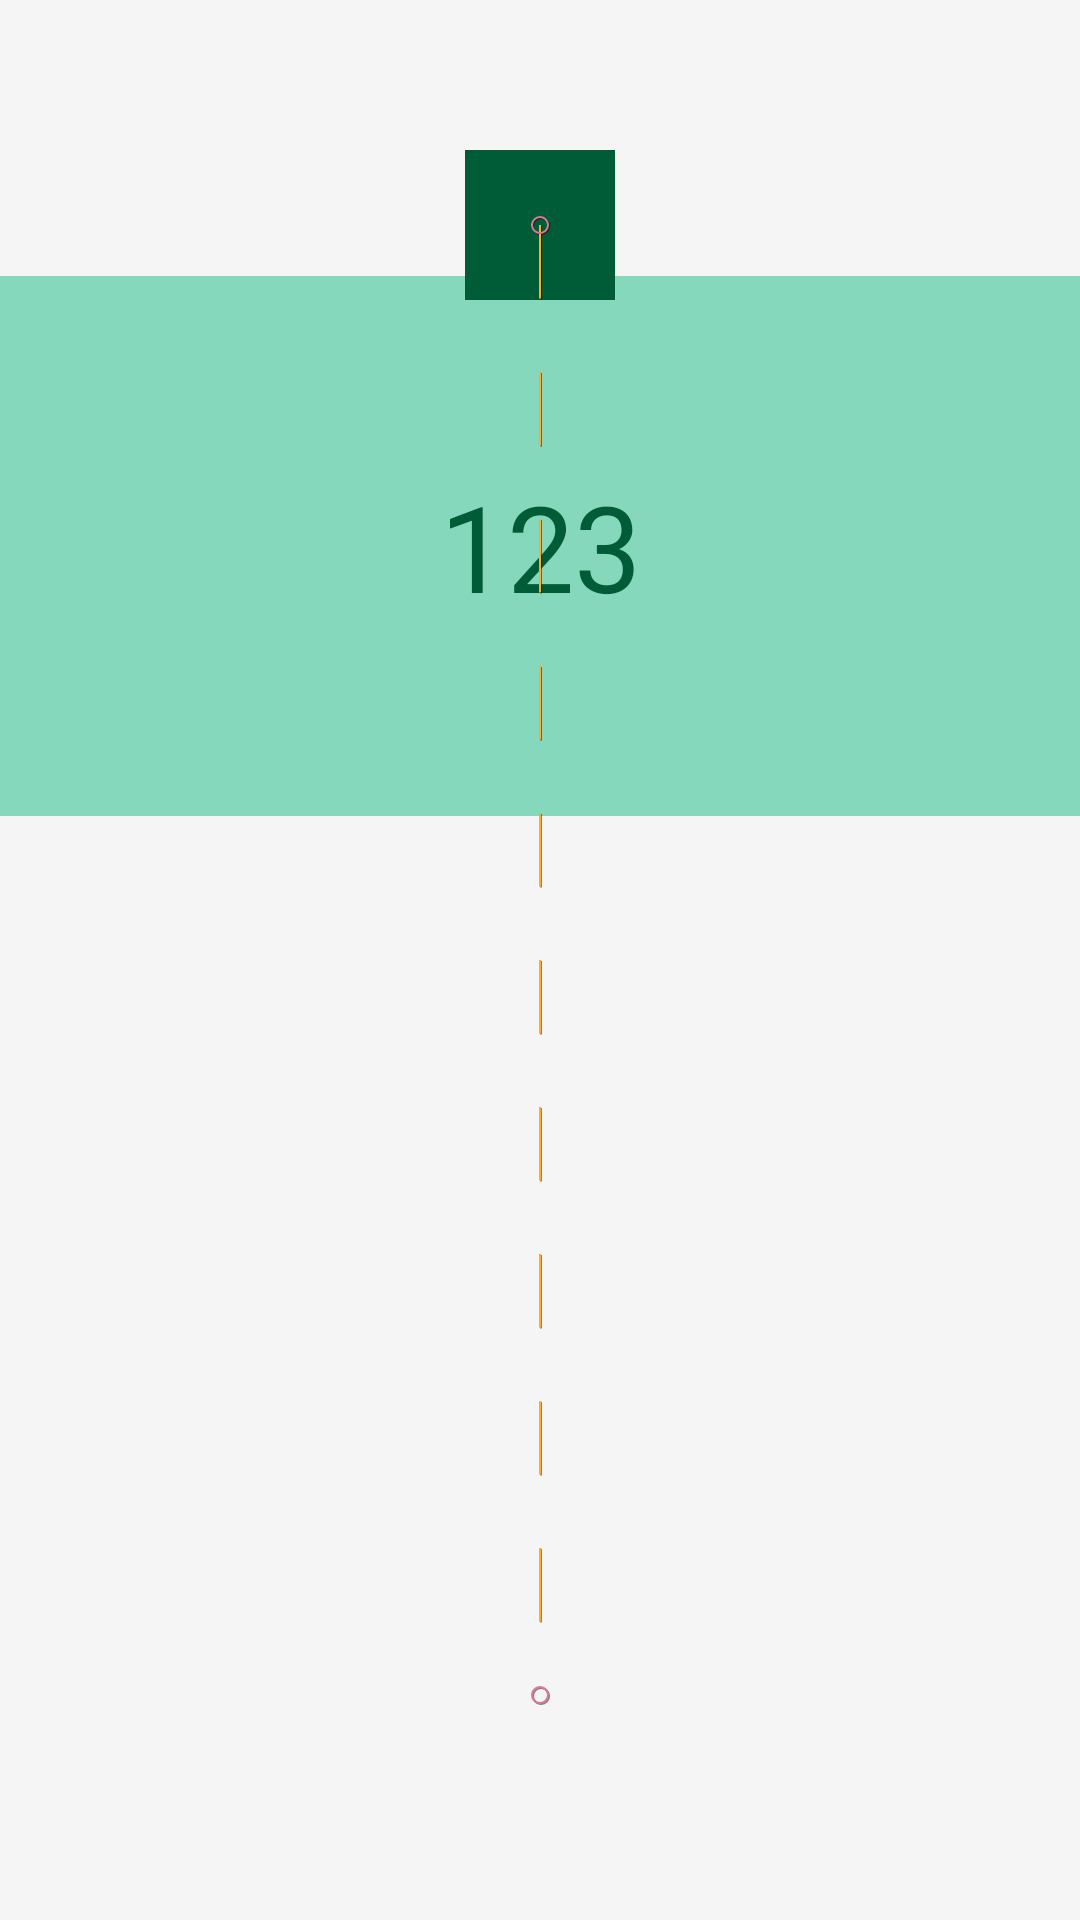

The Android layout XML behind this screen, and the referenced resources:
<!-- AndroidManifest.xml: application theme AppTheme -->
<!-- res/layout/activity_main0.xml -->
<?xml version="1.0" encoding="utf-8"?>
<androidx.constraintlayout.widget.ConstraintLayout
    xmlns:android="http://schemas.android.com/apk/res/android"
    xmlns:app="http://schemas.android.com/apk/res-auto"
    xmlns:tools="http://schemas.android.com/tools"
    android:layout_width="match_parent"
    android:layout_height="match_parent"
    tools:context=".MainActivity0">

    <TextView
        android:id="@+id/textView"
        android:layout_width="0dp"
        android:layout_height="0dp"
        android:background="@color/main_color_light"
        android:gravity="center"
        android:text="123"
        android:textColor="@color/colorPrimary"
        android:textSize="40sp"
        app:layout_constraintBottom_toBottomOf="parent"
        app:layout_constraintDimensionRatio="2"
        app:layout_constraintLeft_toLeftOf="parent"
        app:layout_constraintRight_toRightOf="parent"
        app:layout_constraintTop_toTopOf="parent"
        app:layout_constraintVertical_bias="0.2" />












    <androidx.constraintlayout.motion.widget.MotionLayout
        android:id="@+id/motionLayout"
        app:layout_constraintLeft_toLeftOf="parent"
        app:layout_constraintRight_toRightOf="parent"
        app:layout_constraintTop_toTopOf="parent"
        android:layout_width="match_parent"
        android:layout_height="match_parent"
        app:showPaths="true"
        app:layoutDescription="@xml/activity_main0_scene">
        <View
            android:id="@+id/vStartStatus"
            android:layout_width="50dp"
            android:layout_height="50dp"
            android:background="@color/colorPrimary" />
    </androidx.constraintlayout.motion.widget.MotionLayout>

</androidx.constraintlayout.widget.ConstraintLayout>
<!-- resources referenced by this layout -->
<resources>
  <color name="colorPrimary">#005c37</color>
  <color name="main_color_light">#85d8bc</color>
  <color name="text_info_6">#80848f</color>
  <style name="AppTheme" parent="Theme.AppCompat.Light.NoActionBar">
          
          <item name="colorPrimary">@color/colorPrimary</item>
          <item name="colorPrimaryDark">@color/colorPrimaryDark</item>
          <item name="colorAccent">@color/colorAccent</item>
          <item name="android:windowBackground">@color/ehr_bg</item>
          <item name="android:windowNoTitle">true</item>
          <item name="android:windowFullscreen">false</item>
          <item name="android:displayOptions">showHome|homeAsUp|showTitle</item>
      </style>
  <color name="colorPrimaryDark">#005c37</color>
  <color name="colorAccent">#005c37</color>
  <color name="ehr_bg">#f5f5f5</color>
</resources>
